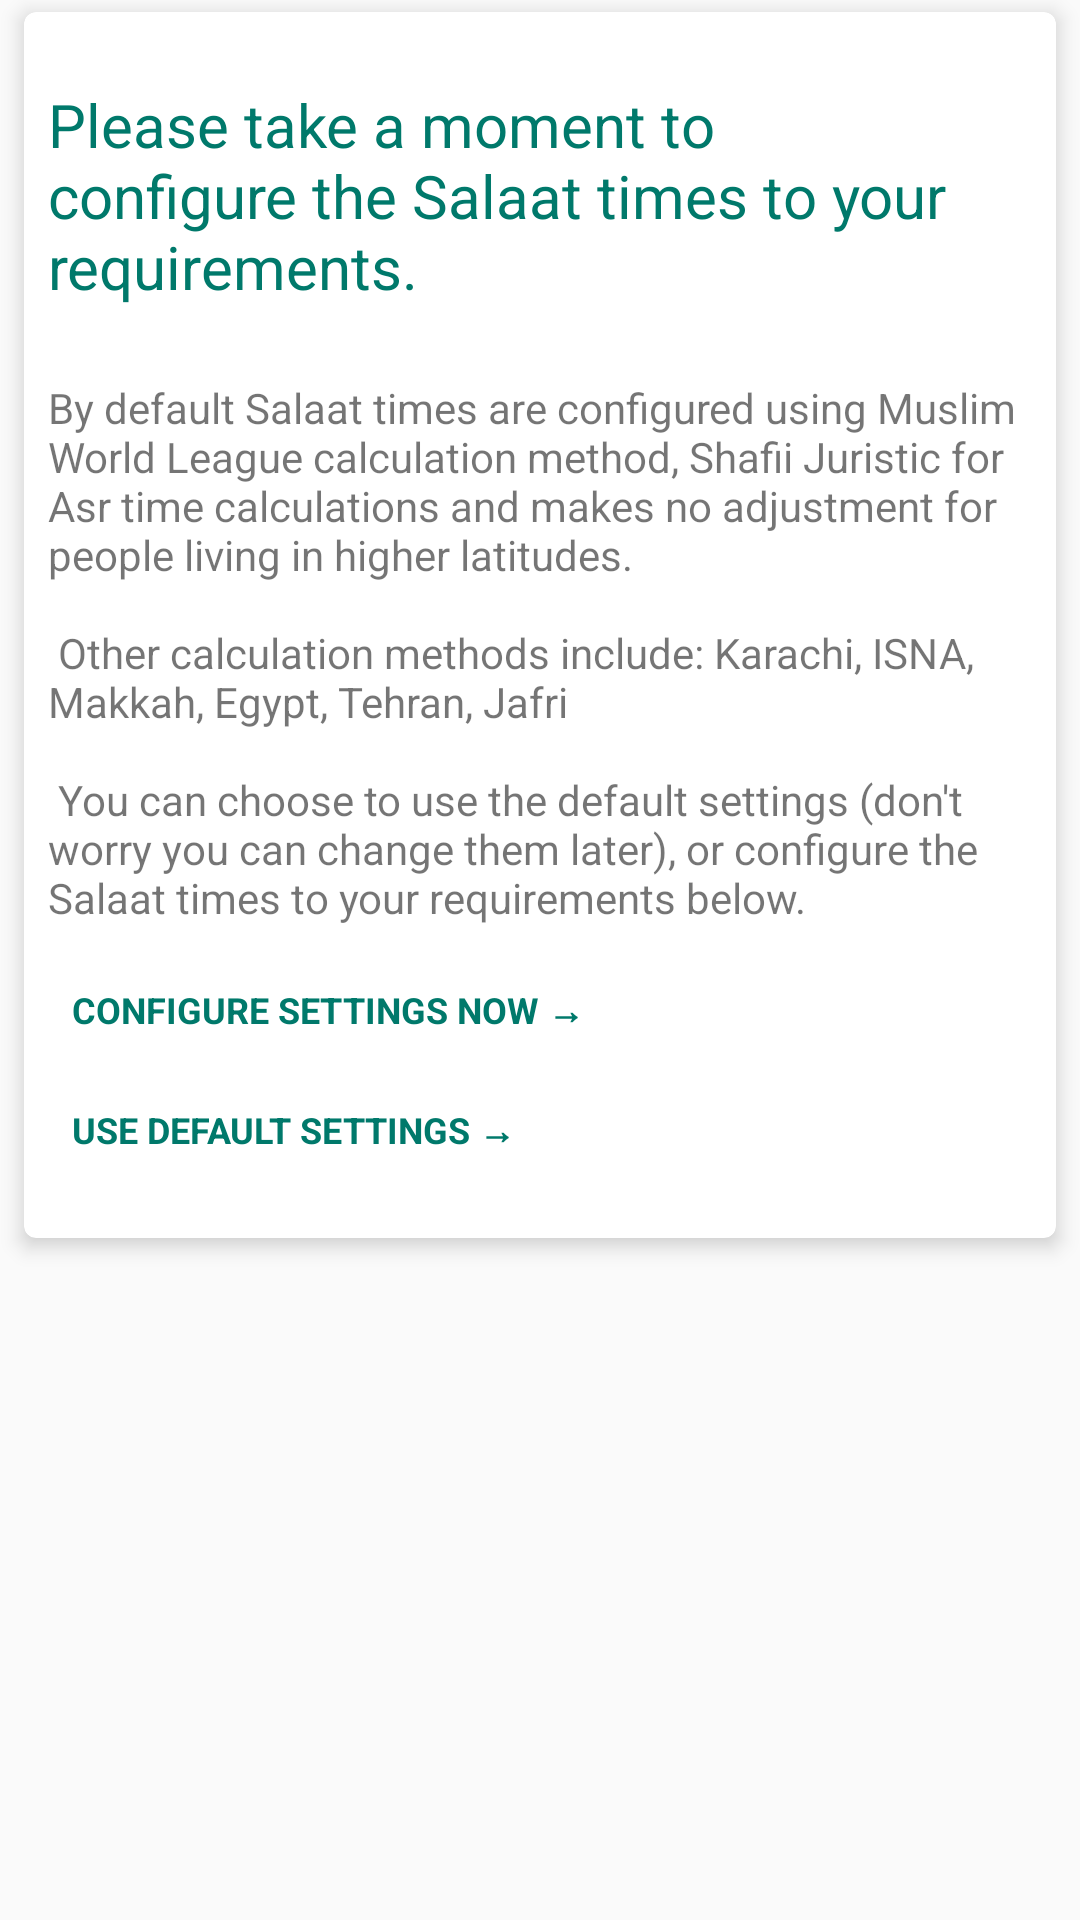

Here is an Android app screen rendered from its layout file. Give the layout XML and the strings, colors and styles it references.
<!-- AndroidManifest.xml: application theme AppTheme.Teal -->
<!-- res/layout/fragment_initial_config.xml -->
<FrameLayout xmlns:android="http://schemas.android.com/apk/res/android"
             xmlns:tools="http://schemas.android.com/tools"
             android:layout_width="match_parent"
             android:layout_height="match_parent"
             tools:context=".fragments.InitialConfigFragment">

    <include layout="@layout/view_configure_app" />

</FrameLayout>
<!-- res/layout/view_configure_app.xml (included above) -->
<?xml version="1.0" encoding="utf-8"?>
<android.support.v7.widget.CardView
    android:id="@+id/card_view"
    xmlns:android="http://schemas.android.com/apk/res/android"
    xmlns:card_view="http://schemas.android.com/apk/res-auto"
    android:layout_width="@dimen/card_width"
    android:layout_height="wrap_content"
    android:layout_gravity="center_horizontal"
    android:layout_marginTop="@dimen/space_half"
    card_view:cardCornerRadius="4dp"
    card_view:cardElevation="@dimen/space_half">

    <ScrollView
        android:layout_width="match_parent"
        android:layout_height="wrap_content">

        <LinearLayout
            android:layout_width="match_parent"
            android:layout_height="480dp"
            android:orientation="vertical"
            android:paddingBottom="@dimen/space_x2"
            android:paddingLeft="@dimen/space"
            android:paddingRight="@dimen/space"
            android:paddingTop="@dimen/space_x3">

            <TextView
                style="@style/Widget.CardTitle.Text"
                android:layout_width="match_parent"
                android:layout_height="wrap_content"
                android:layout_marginBottom="@dimen/space_x3"
                android:text="@string/config_title"/>

            <TextView
                android:layout_width="match_parent"
                android:layout_height="wrap_content"
                android:layout_marginBottom="@dimen/space"
                android:text="@string/explain_default_config"/>

            <TextView
                android:id="@+id/configure_now"
                style="@style/Widget.Button.NextPrev"
                android:layout_width="match_parent"
                android:layout_margin="0dp"
                android:layout_marginBottom="@dimen/space"
                android:layout_marginTop="@dimen/space"
                android:gravity="center_vertical"
                android:text="@string/button_configure_now"/>

            <TextView
                android:id="@+id/use_default"
                style="@style/Widget.Button.NextPrev"
                android:layout_width="match_parent"
                android:layout_margin="0dp"
                android:gravity="center_vertical"
                android:text="@string/button_use_default"/>

        </LinearLayout>
    </ScrollView>

</android.support.v7.widget.CardView>
<!-- resources referenced by this layout -->
<resources>
  <dimen name="card_width">320dp</dimen>
  <dimen name="space">8dp</dimen>
  <dimen name="space_half">4dp</dimen>
  <dimen name="space_x2">16dp</dimen>
  <dimen name="space_x3">24dp</dimen>
  <string name="button_configure_now">Configure settings now \u2192</string>
  <string name="button_use_default">Use default settings \u2192</string>
  <string name="config_title">Please take a moment to configure the Salaat times to your requirements.</string>
  <string name="explain_default_config">
          By default Salaat times are configured using Muslim World League calculation
          method, Shafii Juristic for Asr time calculations and makes no adjustment
          for people living in higher latitudes.\n\n
          Other calculation methods include: Karachi, ISNA, Makkah, Egypt, Tehran, Jafri\n\n
          You can choose to use the default settings (don\'t worry you can change them later), or
          configure the Salaat times to your requirements below.
      </string>
  <style name="Widget.CardTitle.Text" parent="android:Widget">
          <item name="android:textSize">20sp</item>
          <item name="android:textColor">?attr/colorPrimaryDark</item>
      </style>
  <dimen name="space_x5">40dp</dimen>
  <dimen name="space_x6">48dp</dimen>
  <!-- drawable bg_button_background (drawable) -->
  <?xml version="1.0" encoding="utf-8"?>
  <selector xmlns:android="http://schemas.android.com/apk/res/android">
      <item android:color="@color/teal_separator" android:state_pressed="true">
          <shape android:shape="rectangle">
              <corners android:radius="@dimen/space_half" />
              <solid android:color="@color/teal_separator" />
          </shape>
      </item>
      <item>
          <shape android:shape="rectangle">
              <solid android:color="@android:color/transparent" />
          </shape>
      </item>
  </selector>
  <style name="AppTheme" parent="Base.Theme.DesignDemo">
      </style>
  <color name="teal_primary_text">#212121</color>
  <color name="teal_primary">#009688</color>
  <color name="teal_primary_dark">#00796B</color>
  <color name="teal_accent">#4CAF50</color>
  <color name="teal_separator">#4DB6B6B6</color>
  <!-- drawable bg_card_title_teal_light (drawable) -->
  <?xml version="1.0" encoding="utf-8"?>
  <layer-list xmlns:android="http://schemas.android.com/apk/res/android">
  
      <item>
          <shape android:shape="rectangle">
              <solid android:color="@color/teal_primary_dark" />
          </shape>
      </item>
      <item android:bottom="2dp">
          <shape android:shape="rectangle">
              <solid android:color="@color/cardview_light_background" />
          </shape>
      </item>
  </layer-list>
  <style name="Base.Theme.DesignDemo" parent="Theme.AppCompat.Light.NoActionBar">
          <item name="colorPrimary">@color/green_primary</item>
          <item name="colorPrimaryDark">@color/green_primary_dark</item>
          <item name="colorAccent">@color/green_accent</item>
          
          <item name="separatorColor">@color/separator</item>
          <item name="cardViewBackgroundColor">@color/cardview_light_background</item>
          <item name="buttonTextColor">@color/button_text_light</item>
          <item name="cardTitleBackground">@drawable/bg_card_title_light</item>
          <item name="rowWithSeparatorBackground">@drawable/bg_table_row_light</item>
      </style>
  <color name="green_primary">#4CAF50</color>
  <color name="green_primary_dark">#1B5E20</color>
  <color name="green_accent">#B9F6CA</color>
  <color name="separator">#EFEFEF</color>
</resources>
